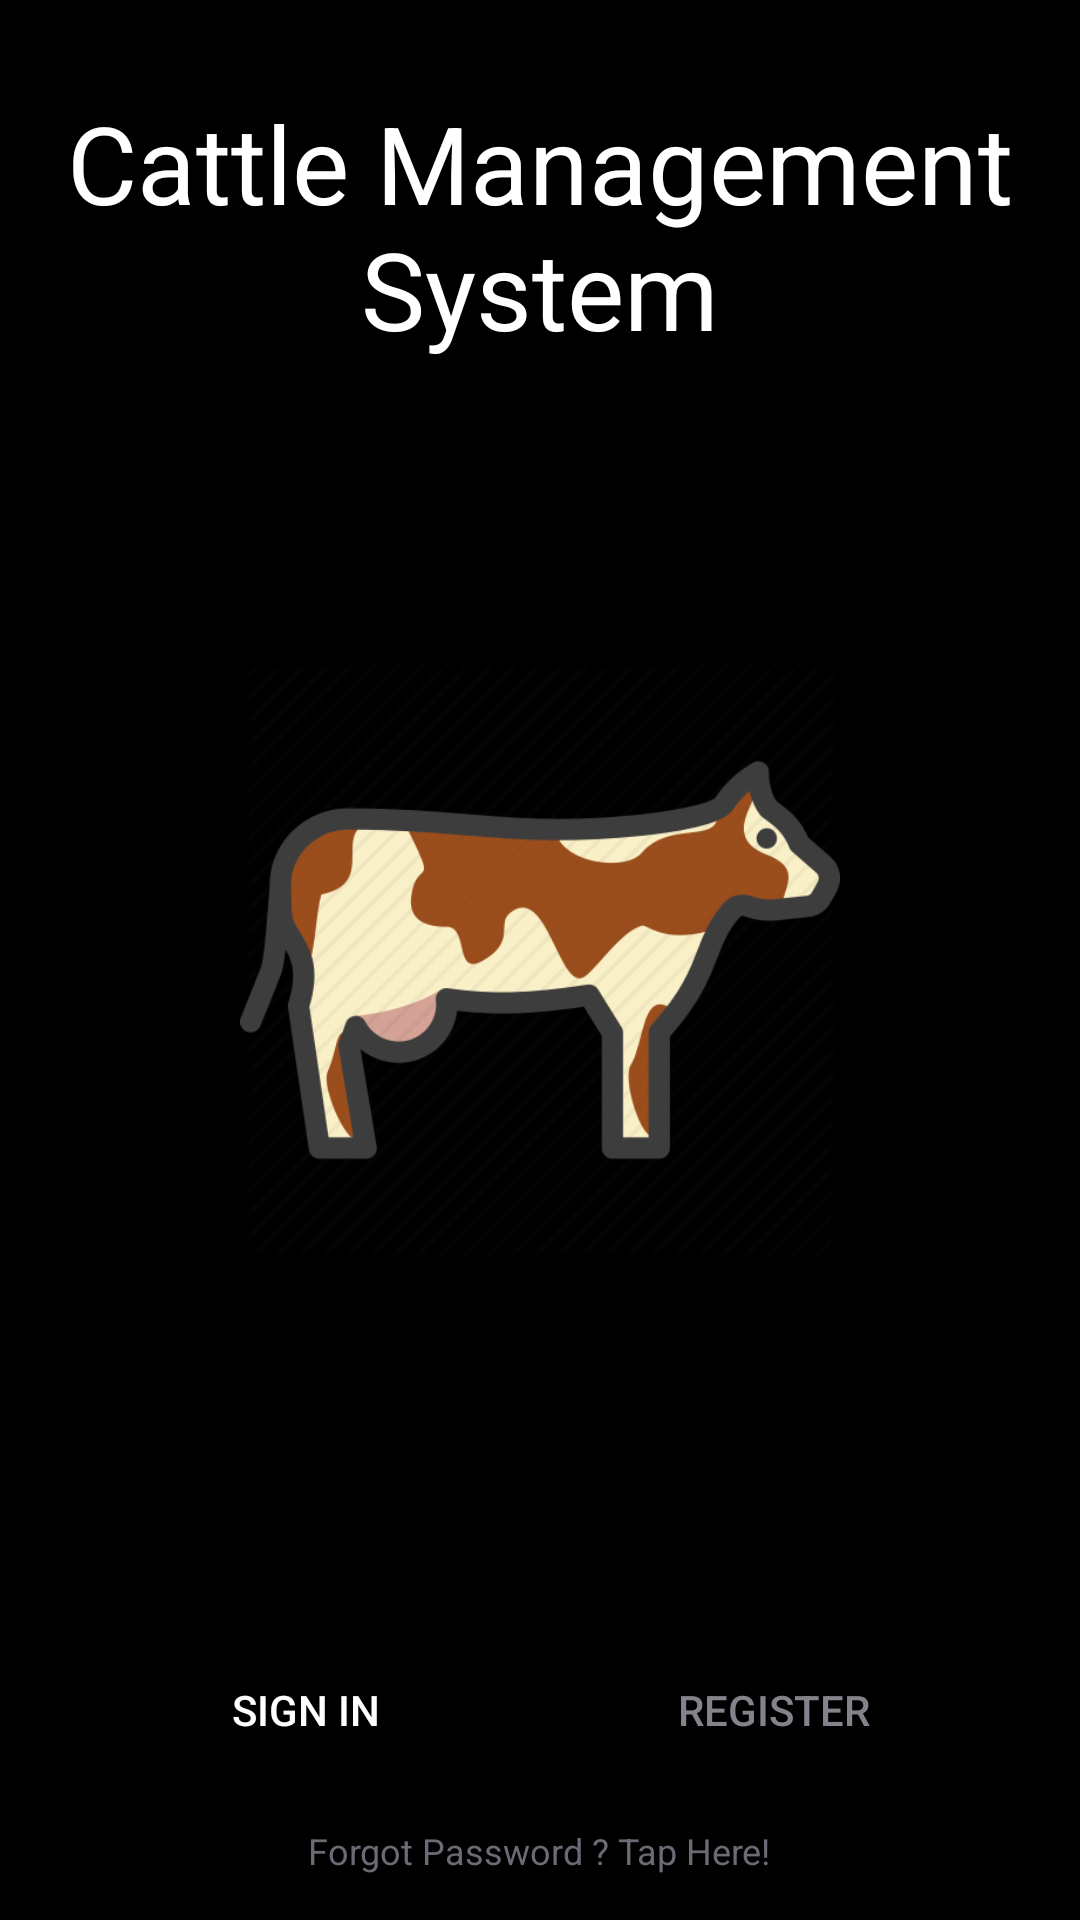

The Android layout XML behind this screen, and the referenced resources:
<!-- AndroidManifest.xml: application theme AppTheme -->
<!-- res/layout/activity_selection.xml -->
<?xml version="1.0" encoding="utf-8"?>

<RelativeLayout xmlns:android="http://schemas.android.com/apk/res/android"
    xmlns:app="http://schemas.android.com/apk/res-auto"
    xmlns:tools="http://schemas.android.com/tools"
    android:layout_width="match_parent"
    android:layout_height="match_parent"
    android:background="@android:color/black"
    android:id="@+id/rootlayout"
    tools:context=".Selection"
    >
    <LinearLayout
        android:orientation="vertical"
        android:layout_marginTop="30dp"
        android:layout_width="wrap_content"
        android:layout_height="wrap_content"
        android:layout_centerHorizontal="true"
        android:gravity="center_horizontal"
        >
        <TextView
            android:text="Cattle Management System"
            android:textSize="36sp"
            android:textColor="#fff"
            android:textAlignment="center"
            android:layout_width="wrap_content"
            android:layout_height="wrap_content" />
        <TextView
            android:text=""
            android:textSize="16sp"
            android:layout_marginTop="20dp"
            android:textAlignment="center"
            android:textColor="#fff"
            android:layout_width="wrap_content"
            android:layout_height="wrap_content" />
    </LinearLayout>
    <LinearLayout
        android:orientation="vertical"
        android:layout_marginTop="30dp"
        android:layout_width="wrap_content"
        android:layout_height="wrap_content"
        android:layout_centerHorizontal="true"
        android:layout_centerInParent="true"
        android:gravity="center_horizontal"
        >
        <ImageView
            android:layout_width="200dp"
            android:layout_height="200dp"
            android:src="@drawable/logo"
            />
    </LinearLayout>
    <TextView
        android:id="@+id/txt_forgot_password"
        android:layout_margin="15dp"
        android:layout_width="wrap_content"
        android:text="Forgot Password ? Tap Here!"
        android:textAlignment="center"
        android:textColor="@color/bottomtext"
        android:textSize="12sp"
        android:layout_height="wrap_content"
        android:layout_alignParentBottom="true"
        android:layout_centerHorizontal="true"
        />
    <LinearLayout
        android:weightSum="2"
        android:layout_width="match_parent"
        android:layout_height="wrap_content"
        android:layout_alignParentBottom="true"
        android:layout_alignParentStart="true"
        android:orientation="horizontal"
        android:layout_centerHorizontal="true"
        android:layout_margin="30dp"
        >
        <Button
            android:layout_width="0dp"
            android:layout_height="wrap_content"
            android:id="@+id/btnSignin"
            android:layout_weight="1"
            android:layout_marginRight="6dp"
            android:background="@drawable/btn_signin"
            android:textColor="@android:color/white"
            android:layout_marginBottom="16dp"
            android:text="Sign in"
            />

        <Button
            android:layout_width="0dp"
            android:layout_height="wrap_content"
            android:id="@+id/btnRegister"
            android:layout_weight="1"
            android:layout_marginLeft="6dp"
            android:background="@drawable/btn_register"
            android:textColor="@color/btnRegister"
            android:layout_marginBottom="16dp"
            android:text="Register"
            />

    </LinearLayout>
</RelativeLayout>
<!-- resources referenced by this layout -->
<resources>
  <color name="bottomtext">#6b6b76</color>
  <color name="btnRegister">#83838c</color>
  <!-- drawable logo: png bitmap (drawable, 40606 bytes) -->
  <style name="AppTheme" parent="Theme.AppCompat.Light.NoActionBar">
          
          <item name="colorPrimary">@color/colorPrimary</item>
          <item name="colorPrimaryDark">@color/colorPrimaryDark</item>
          <item name="colorAccent">@color/colorAccent</item>
      </style>
  <color name="colorPrimary">#6200EE</color>
  <color name="colorPrimaryDark">#3700B3</color>
  <color name="colorAccent">#03DAC5</color>
</resources>
